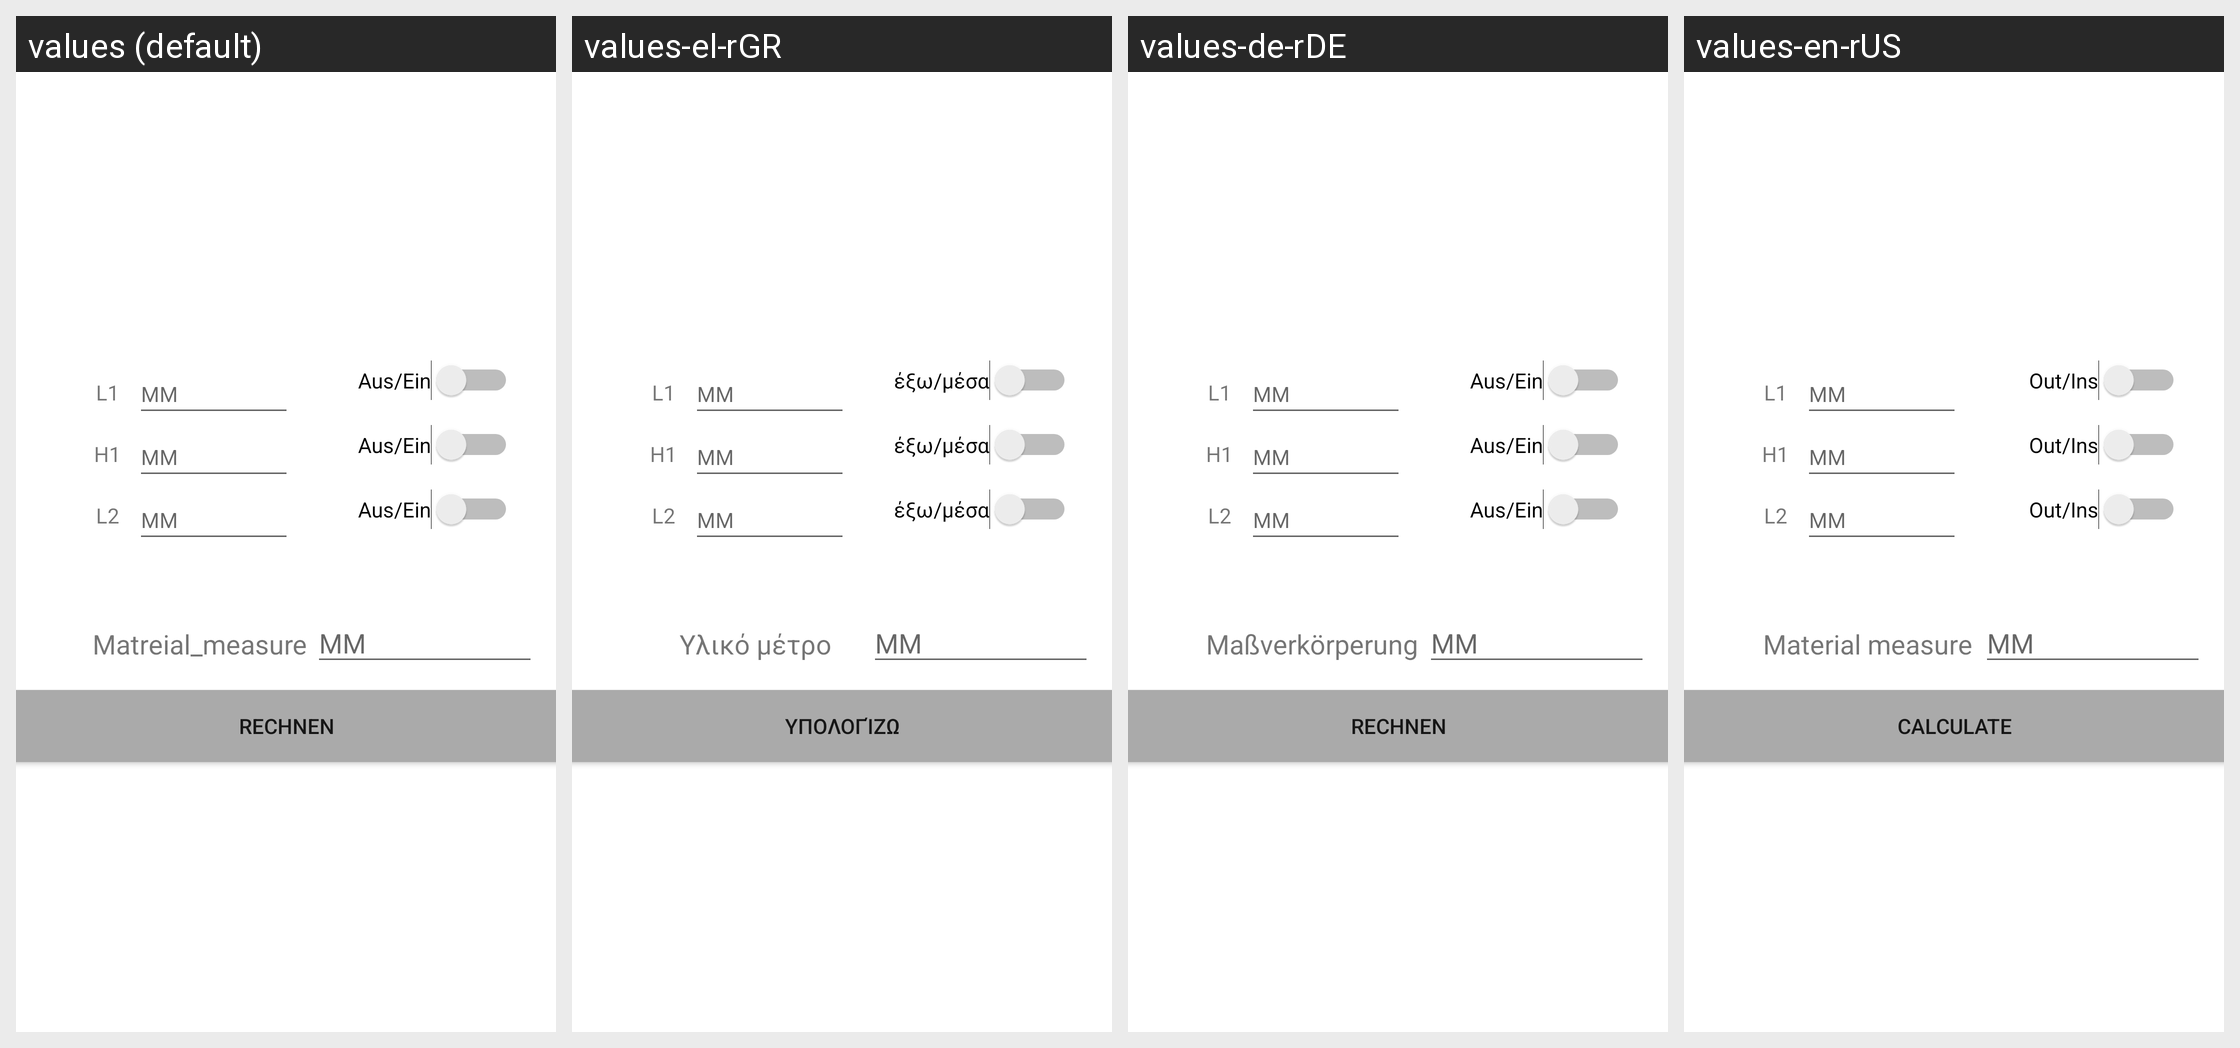

This grid shows one Android layout under several languages. Give, for every string resource on the screen, its name, the default text and each shown locale's text.
Android screen res/layout/activity_layout_category_second.xml rendered under 4 locales, left to right: values (default), values-el-rGR, values-de-rDE, values-en-rUS. Device: Nexus 5 (rendered at 1080×1920; each locale shown at half size, 540×960, under a caption strip naming it); theme Theme.CuttingCalculator.
Strings drawn on this screen, with the default value and each locale's value (text and hints the layout hard-codes, and strings that could not be matched under every locale, appear in the picture but are not listed):

aus_ein
  values: Aus/Ein
  values-el-rGR: έξω/μέσα
  values-de-rDE: Aus/Ein
  values-en-rUS: Out/Ins

Rechnen
  values: Rechnen
  values-el-rGR: Υπολογίζω
  values-de-rDE: Rechnen
  values-en-rUS: Calculate

Matreial_measure
  values: Matreial_measure
  values-el-rGR: Υλικό μέτρο
  values-de-rDE: Maßverkörperung
  values-en-rUS: Material measure
